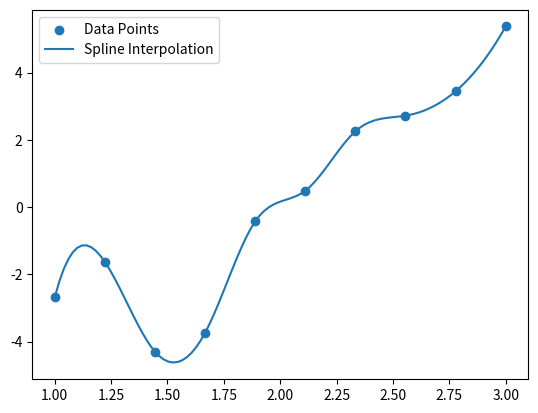

The script that saved this image:
import scipy.interpolate as spi
import matplotlib.pyplot as plt
import numpy as np
# Generate some data points (x, y)
x_data = np.linspace(1, 3, 10)
y_data = x_data**2 - x_data - 2 + np.random.normal(0, 1, x_data.shape)

# Perform spline interpolation
spl = spi.splrep(x_data, y_data)
x_smooth = np.linspace(1, 3, 100)
y_smooth = spi.splev(x_smooth, spl)

# Plot the results
plt.scatter(x_data, y_data, label='Data Points')
plt.plot(x_smooth, y_smooth, label='Spline Interpolation')
plt.legend()
plt.show()